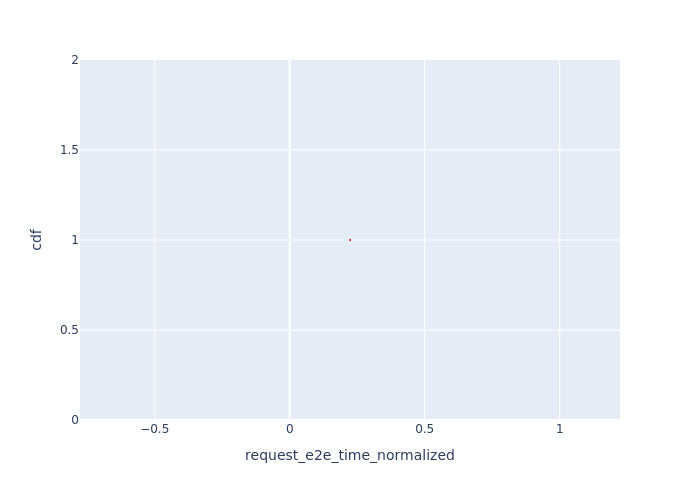

The table this chart was drawn from, first rows:
Request Id, request_e2e_time_normalized, cdf
0_1, 0.2233, 1.0
